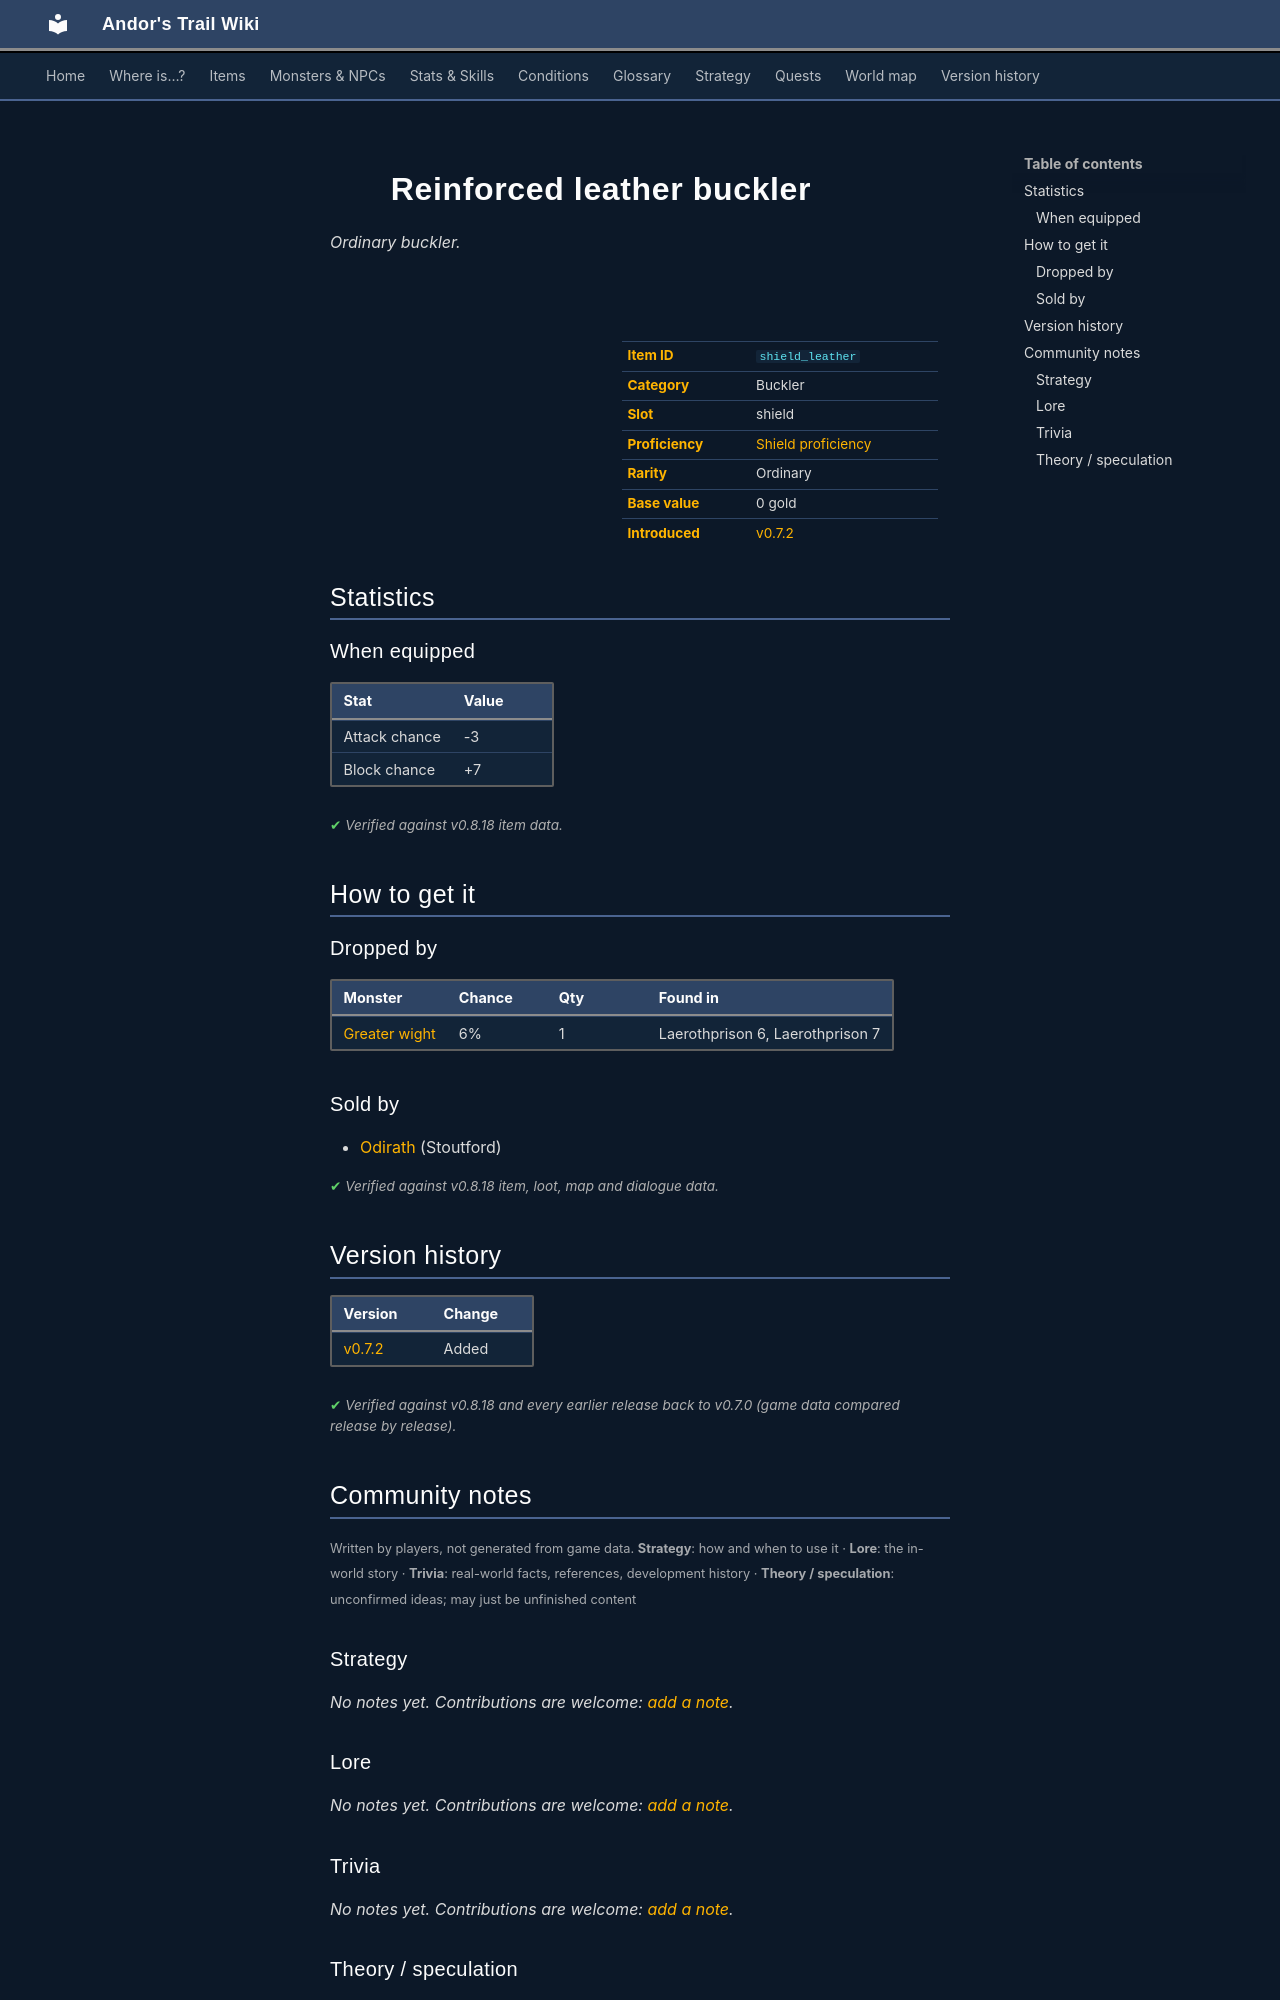

repository: asdfghjkl628/Andor-s-Trail-Wikiiii · page: items/shield_leather/index.html · generator: mkdocs

---
description: "Reinforced leather buckler is a ordinary buckler in Andor's Trail (Attack chance -3, Block chance +7). How to get it: monster drops, shops."
---

# ![](../assets/icons/items/items_rijackson_1_7.png){ .sprite } Reinforced leather buckler

*Ordinary buckler.*

<div class="infobox" markdown>

<p class="ib-img"><img class="sprite" src="../../assets/icons/items/items_rijackson_1_7.png" alt=""></p>

| | |
|---|---|
| **Item ID** | `shield_leather` |
| **Category** | Buckler |
| **Slot** | shield |
| **Proficiency** | [Shield proficiency](../skills/armorProficiencyShield.md) |
| **Rarity** | Ordinary |
| **Base value** | 0 gold |
| **Introduced** | [v0.7.2](../versions/0.7.2.md) |

</div>

## Statistics

### When equipped

| Stat | Value |
|---|---|
| Attack chance | -3 |
| Block chance | +7 |

<p class="verified">Verified against v0.8.18 item data.</p>

## How to get it

### Dropped by

| Monster | Chance | Qty | Found in |
|---|---|---|---|
| [Greater wight](../monsters/wight_greater.md) | 6% | 1 | Laerothprison 6, Laerothprison 7 |

### Sold by

- [Odirath](../monsters/stoutford_armorer.md) (Stoutford)


<p class="verified">Verified against v0.8.18 item, loot, map and dialogue data.</p>


## Version history

| Version | Change |
|---|---|
| [v0.7.2](../versions/0.7.2.md) | Added |

<p class="verified">Verified against v0.8.18 and every earlier release back to v0.7.0 (game data compared release by release).</p>


## Community notes

<small>Written by players, not generated from game data. **Strategy**: how and when to use it · **Lore**: the in-world story · **Trivia**: real-world facts, references, development history · **Theory / speculation**: unconfirmed ideas; may just be unfinished content</small>

### Strategy

*No notes yet. Contributions are welcome: [add a note](https://github.com/asdfghjkl628/Andor-s-Trail-Wikiiii/new/main/notes/items?filename=shield_leather.md&value=%23%23%20Strategy%0A%0A%3C%21--%20how%20and%20when%20to%20use%20it%20--%3E%0A%0A%23%23%20Lore%0A%0A%3C%21--%20the%20in-world%20story%20--%3E%0A%0A%23%23%20Trivia%0A%0A%3C%21--%20real-world%20facts%2C%20references%2C%20development%20history%20--%3E%0A%0A%23%23%20Theory%20/%20speculation%0A%0A%3C%21--%20unconfirmed%20ideas%3B%20may%20just%20be%20unfinished%20content%20--%3E%0A).*

### Lore

*No notes yet. Contributions are welcome: [add a note](https://github.com/asdfghjkl628/Andor-s-Trail-Wikiiii/new/main/notes/items?filename=shield_leather.md&value=%23%23%20Strategy%0A%0A%3C%21--%20how%20and%20when%20to%20use%20it%20--%3E%0A%0A%23%23%20Lore%0A%0A%3C%21--%20the%20in-world%20story%20--%3E%0A%0A%23%23%20Trivia%0A%0A%3C%21--%20real-world%20facts%2C%20references%2C%20development%20history%20--%3E%0A%0A%23%23%20Theory%20/%20speculation%0A%0A%3C%21--%20unconfirmed%20ideas%3B%20may%20just%20be%20unfinished%20content%20--%3E%0A).*

### Trivia

*No notes yet. Contributions are welcome: [add a note](https://github.com/asdfghjkl628/Andor-s-Trail-Wikiiii/new/main/notes/items?filename=shield_leather.md&value=%23%23%20Strategy%0A%0A%3C%21--%20how%20and%20when%20to%20use%20it%20--%3E%0A%0A%23%23%20Lore%0A%0A%3C%21--%20the%20in-world%20story%20--%3E%0A%0A%23%23%20Trivia%0A%0A%3C%21--%20real-world%20facts%2C%20references%2C%20development%20history%20--%3E%0A%0A%23%23%20Theory%20/%20speculation%0A%0A%3C%21--%20unconfirmed%20ideas%3B%20may%20just%20be%20unfinished%20content%20--%3E%0A).*
